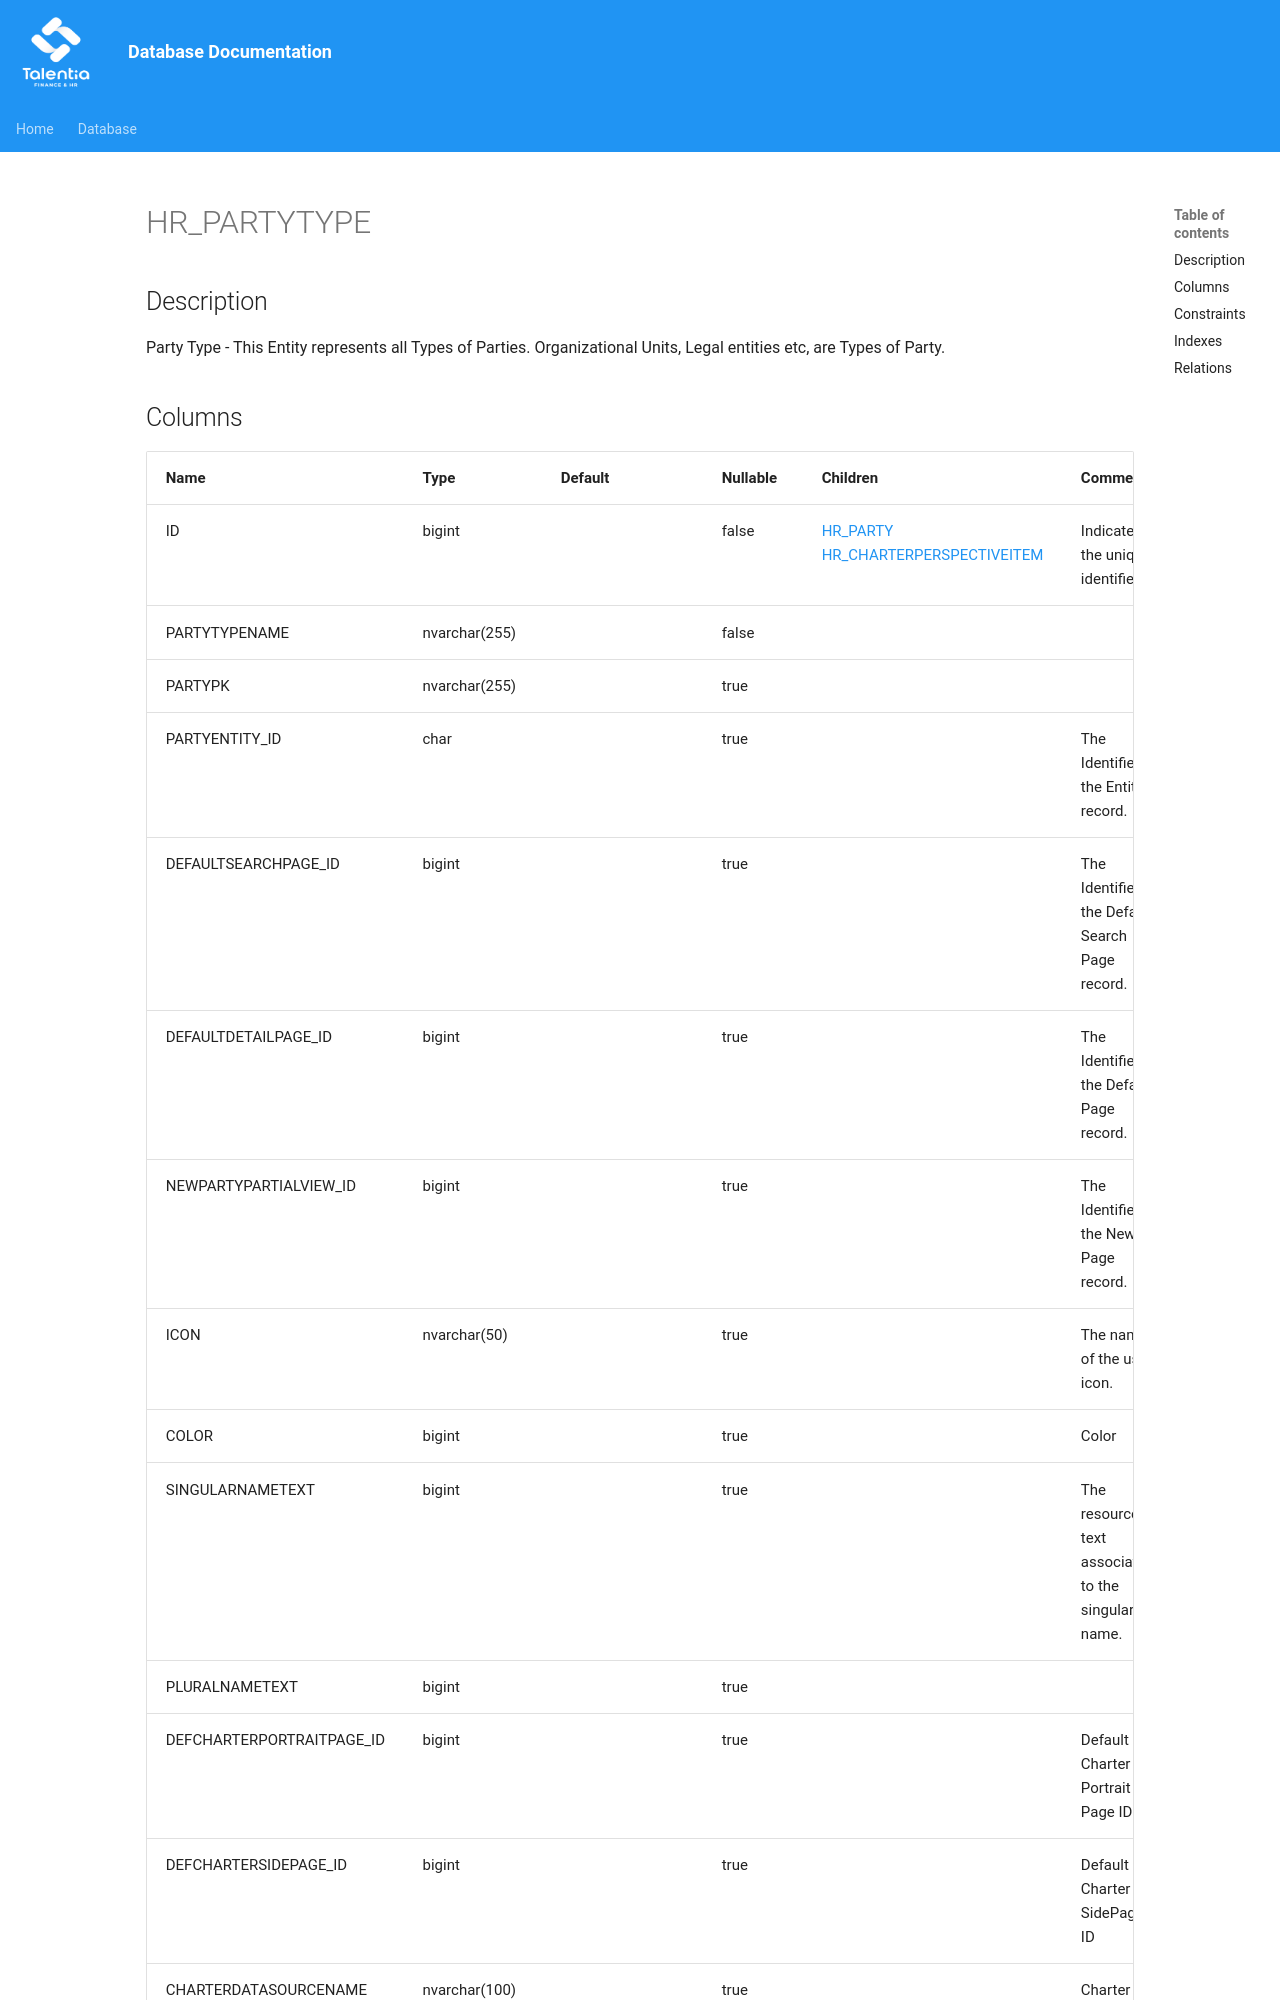

repository: giovanniporcelli/documentazione-db · page: schema/HR_PARTYTYPE/index.html · generator: mkdocs

# HR_PARTYTYPE

## Description

Party Type - This Entity represents all Types of Parties. Organizational Units, Legal entities etc, are Types of Party.  


## Columns

| Name | Type | Default | Nullable | Children | Comment |
| ---- | ---- | ------- | -------- | -------- | ------- |
| ID | bigint |  | false | [HR_PARTY](HR_PARTY.md) [HR_CHARTERPERSPECTIVEITEM](HR_CHARTERPERSPECTIVEITEM.md) | Indicates the unique identifier |
| PARTYTYPENAME | nvarchar(255) |  | false |  |  |
| PARTYPK | nvarchar(255) |  | true |  |  |
| PARTYENTITY_ID | char |  | true |  | The Identifier of the Entity record. |
| DEFAULTSEARCHPAGE_ID | bigint |  | true |  | The Identifier of the Default Search Page record. |
| DEFAULTDETAILPAGE_ID | bigint |  | true |  | The Identifier of the Default Page record. |
| NEWPARTYPARTIALVIEW_ID | bigint |  | true |  | The I
